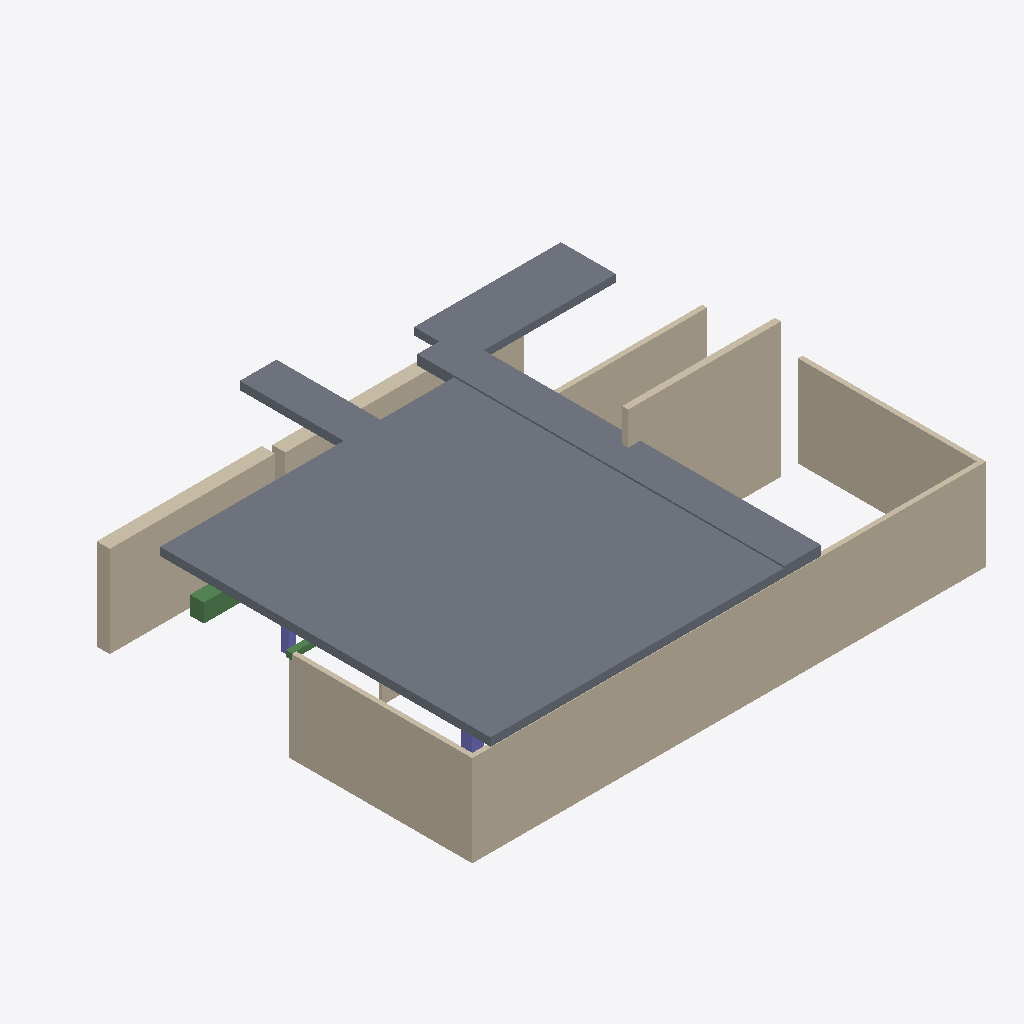
Isometric view of an IFC building model (IFC-SPF (STEP), schema IFC4, length unit millimetre), seen from the south-west, elements coloured by IFC class: 11 walls (beige), 10 slabs (grey), 2 beams (green), 2 columns (violet).
Extent 16.8 m × 14.2 m × 4.4 m (x, y, z). Storeys (2): 1. kerros at 0.00 m; 2. kerros at 3.00 m. Elements (28): 12 IfcWall, 10 IfcSlab, 3 IfcBeam, 3 IfcColumn.

HEADER;
FILE_DESCRIPTION(('ViewDefinition [ReferenceView]'),'2;1');
FILE_NAME('esimerkki.ifc','2026-10-24T22:00:00',('Lastutec'),('Lastutec'),'gen','gen','');
FILE_SCHEMA(('IFC4'));
ENDSEC;
DATA;
#16=IFCPROJECT('fJo69Ck7R4Btr8UBs7FS7o',#5,'Elementtitarkastus - esimerkki',$,$,$,$,(#14),#11);
#18=IFCSITE('6S5HbrIFdNDOlC87Q$sexw',#5,'Tontti',$,$,#17,$,$,.ELEMENT.,$,$,$,$,$);
#20=IFCBUILDING('kcVNVAc$hva9FrLhJ_r59e',#5,'Asuinkerrostalo',$,$,#19,$,$,.ELEMENT.,$,$,$);
#26=IFCBUILDINGSTOREY('JTT1_NXa0IrleG6woopoDz',#5,'1. kerros',$,$,#25,$,$,.ELEMENT.,0.0);
#30=IFCBUILDINGSTOREY('p7O8QuKEh6D0JCk39QmJWi',#5,'2. kerros',$,$,#29,$,$,.ELEMENT.,3000.0);
#58=IFCWALL('OR3WRbUfXrG7jwrGJ2uN0J',#5,'SK2',$,'Sisäkuorielementti 150',#51,#57,'SK2',.SOLIDWALL.);
#43=IFCWALL('BXkLjSgSOUpTP$j33ZyXOi',#5,'SK1',$,'Sisäkuorielementti 150',#36,#42,'SK1',.SOLIDWALL.);
#86=IFCWALL('EKX6NPddQbvMYi2W412OyV',#5,'SK4',$,'Sisäkuorielementti 150',#79,#85,'SK4',.SOLIDWALL.);
#372=IFCSLAB('BRFGy2ZVvN6kIAb$wW6417',#5,'O27-6',$,'Ontelolaatta O27',#365,#371,'O27-6',.FLOOR.);
#183=IFCWALL('S_r7Io6R3Ir67NoveEALgO',#5,'S1',$,'Kantava seinä, porrashuone',#176,#182,'S1',.SOLIDWALL.);
#301=IFCSLAB('s3lQcXsLmTwG4ifJvfLxuW',#5,'O27-1',$,'Ontelolaatta O27',#294,#300,'O27-1',.FLOOR.);
#414=IFCSLAB('HvCn29vhfTzEkIgS7NvIuJ',#5,'O32-1',$,'Ontelolaatta O32',#407,#413,'O32-1',.FLOOR.);
#72=IFCWALL('HxSCo_KSKtphrPjeBk2hwu',#5,'SK3',$,'Sisäkuorielementti 150',#65,#71,'SK3',.SOLIDWALL.);
#330=IFCSLAB('cpSoxRLG8OySIjqxbGyjTY',#5,'O27-3',$,'Ontelolaatta O27',#323,#329,'O27-3',.FLOOR.);
#386=IFCSLAB('5aIIZ$iA_mPTd7oxQW1nwB',#5,'O27-7',$,'Ontelolaatta O27',#379,#385,'O27-7',.FLOOR.);
#316=IFCSLAB('IWp0VtrTTNFwteXCrVpKWs',#5,'O27-2',$,'Ontelolaatta O27',#309,#315,'O27-2',.FLOOR.);
#358=IFCSLAB('FgOecGB5pp6pcD05Oy7mIA',#5,'O27-5',$,'Ontelolaatta O27',#351,#357,'O27-5',.FLOOR.);
#344=IFCSLAB('RAuEFXrTHy$7zxI_V$L0Kf',#5,'O27-4',$,'Ontelolaatta O27',#337,#343,'O27-4',.FLOOR.);
#400=IFCSLAB('4hPNmA364lw_8oFBWeTBoN',#5,'O27-8',$,'Ontelolaatta O27',#393,#399,'O27-8',.FLOOR.);
#104=IFCWALL('f$JaI5sH2TA35HkDmv62V_',#5,'SW1 sisäkuori',$,'Sandwich sisäkuori',#97,#103,'',.SOLIDWALL.);
#428=IFCSLAB('aNkt5qRZNHNTMPAB$ZMQHO',#5,'L1',$,'Parvekelaatta / massiivilaatta',#421,#427,'L1',.FLOOR.);
#197=IFCWALL('8hkYg5XeZc083TDyxnWt$G',#5,'S2',$,'Kantava seinä',#190,#196,'S2',.SOLIDWALL.);
#142=IFCWALL('s3pQA6qvHa_6GLyrhacWXp',#5,'SW2',$,'Sandwich-ulkoseinä 150+200+80, betoni + mineraalivilla',#135,#141,'SW2',.SOLIDWALL.);
#115=IFCWALL('X0w8B8yW9XUQTw$m9za5P9',#5,'SW1 eriste',$,'Sandwich eriste',#108,#114,'',.SOLIDWALL.);
#272=IFCBEAM('xAvMSDXT4FgX6YtXbRA1LX',#5,'K2',$,'Suorakaidepalkki',#265,#271,'K2',.BEAM.);
#127=IFCWALL('IgWcH1z7_YCR_baxxxFPdA',#5,'SW1 ulkokuori',$,'Sandwich ulkokuori',#120,#126,'',.SOLIDWALL.);
#211=IFCCOLUMN('XPuVNVUJaOf8oWVTCx4D0y',#5,'P1',$,'Pilari',#204,#210,'P1',.COLUMN.);
#244=IFCCOLUMN('A6mH38EOG_aLS8iWKfZwIW',#5,'P3',$,'Pilari',#237,#243,'P3',.COLUMN.);
#286=IFCBEAM('E44BazCGCQbehsX2iWa6lf',#5,'HEA200',$,'Teräspalkki',#279,#285,'',.BEAM.);
#154=IFCWALL('UczoFLK9Q$SvgvsHOVBMhB',#5,'V1',$,'Väliseinäelementti',#147,#153,'V1',.SOLIDWALL.);
ENDSEC;
